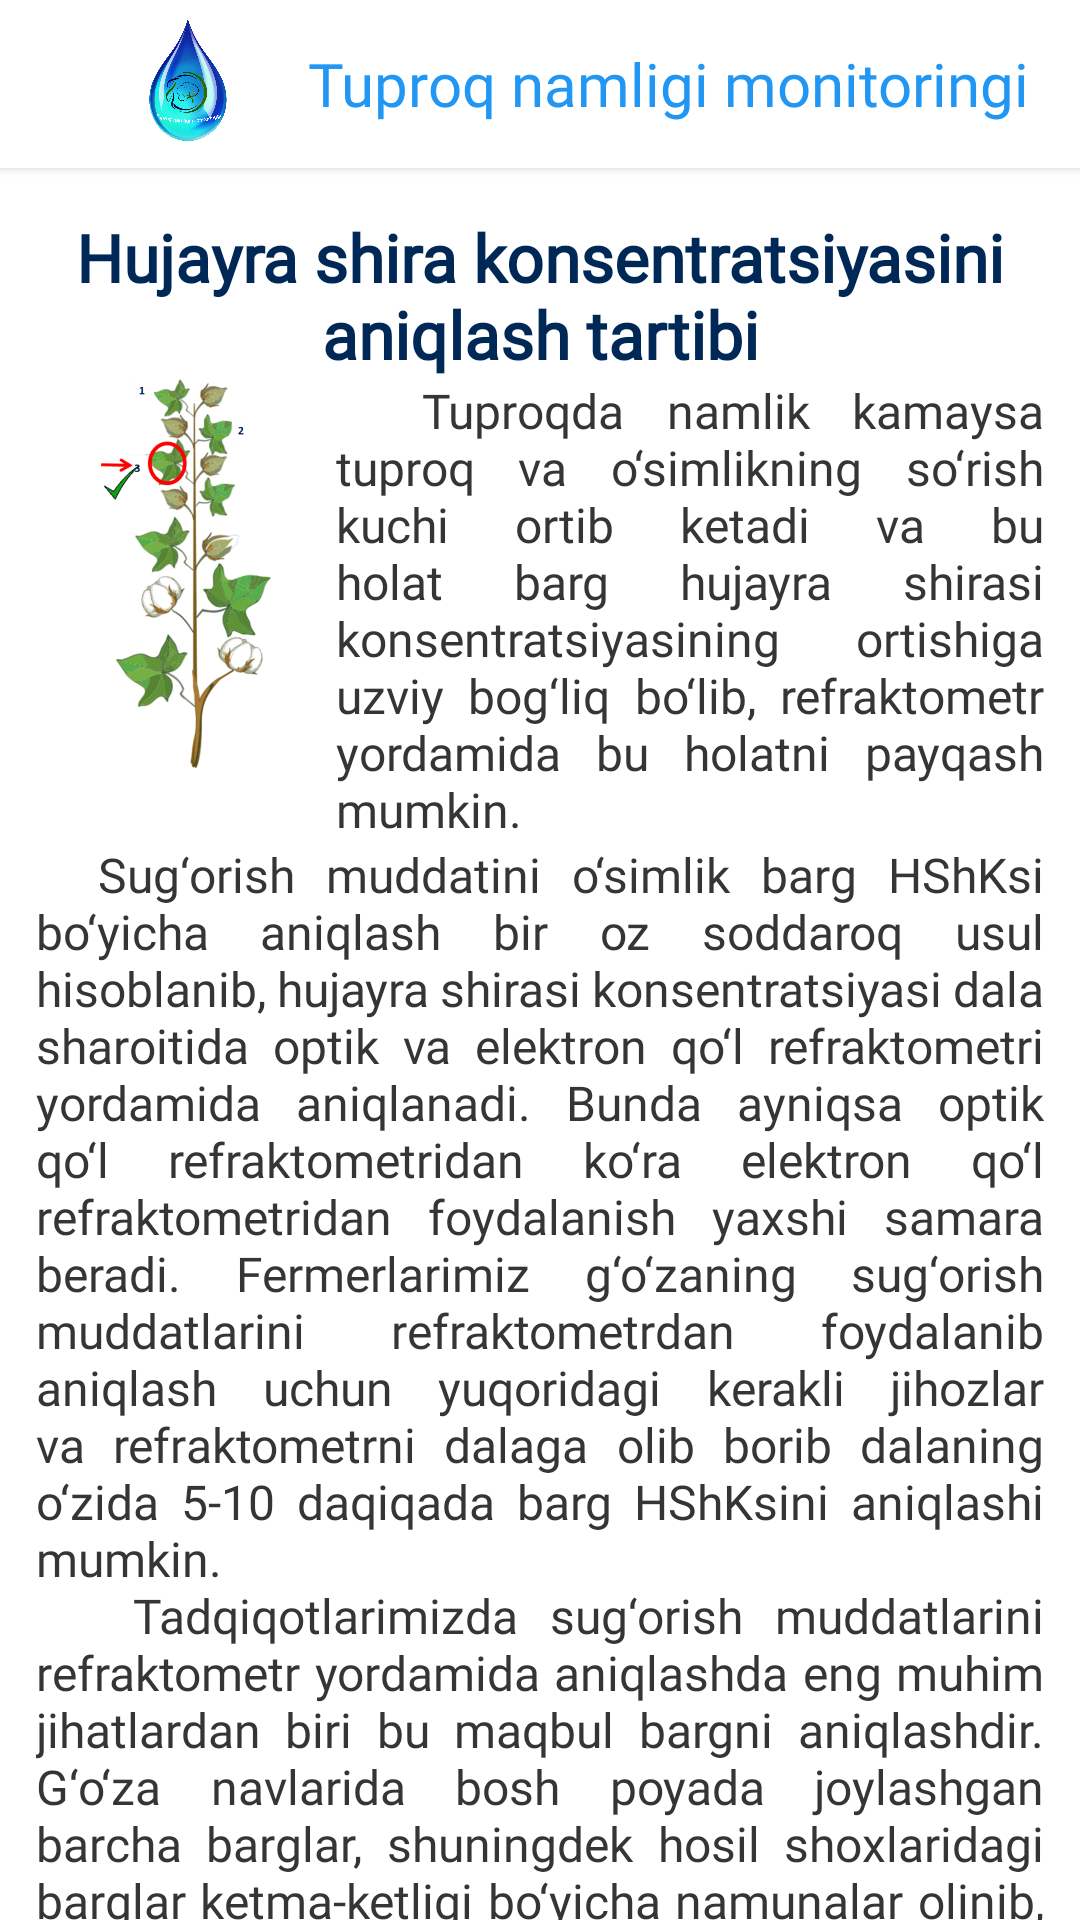

This screen was rendered from an Android layout file. Write that file and the resources it references.
<!-- AndroidManifest.xml: application theme Theme.TuproqNamligiMonitoringg -->
<!-- res/layout/fragment_determine_concentration.xml -->
<?xml version="1.0" encoding="utf-8"?>
<androidx.coordinatorlayout.widget.CoordinatorLayout
    xmlns:android="http://schemas.android.com/apk/res/android"
    xmlns:tools="http://schemas.android.com/tools"
    android:layout_width="match_parent"
    android:layout_height="match_parent"
    xmlns:app="http://schemas.android.com/apk/res-auto"
    tools:context=".ui.fragments.experience.electronic.DetermineConcentrationFragment">

    <com.google.android.material.appbar.AppBarLayout
        android:id="@+id/appBar"
        android:layout_width="match_parent"
        android:layout_height="wrap_content"
        app:elevation="2dp"
        android:background="@color/white">

        <androidx.appcompat.widget.Toolbar
            android:id="@+id/toolbar"
            android:layout_width="match_parent"
            android:layout_height="?attr/actionBarSize">

            <LinearLayout
                android:layout_width="match_parent"
                android:layout_height="match_parent"
                android:gravity="center">

                <ImageView
                    android:layout_width="60dp"
                    android:layout_height="60dp"
                    android:src="@drawable/app_logo"/>

                <com.google.android.material.textview.MaterialTextView
                    android:layout_width="wrap_content"
                    android:layout_height="wrap_content"
                    android:text="@string/app_name"
                    android:layout_marginStart="10dp"
                    android:fontFamily="@font/intermedium"
                    android:textColor="#2196F3"
                    android:textSize="20sp"/>
            </LinearLayout>
        </androidx.appcompat.widget.Toolbar>

    </com.google.android.material.appbar.AppBarLayout>

    <androidx.core.widget.NestedScrollView
        android:layout_width="match_parent"
        android:layout_height="match_parent"
        android:overScrollMode="never"
        app:layout_behavior="com.google.android.material.appbar.AppBarLayout$ScrollingViewBehavior">

        <androidx.constraintlayout.widget.ConstraintLayout
            android:layout_width="match_parent"
            android:layout_height="match_parent"
            android:layout_marginHorizontal="12dp">

            <TextView
                android:id="@+id/tvConcentration"
                android:layout_width="wrap_content"
                android:layout_height="wrap_content"
                android:textColor="@color/colortext1"
                android:textStyle="bold"
                android:layout_marginTop="15dp"
                android:layout_marginHorizontal="20dp"
                android:gravity="center"
                android:textSize="22sp"
                android:fontFamily="@font/interregular"
                android:text="@string/str_concentration"
                app:layout_constraintStart_toStartOf="parent"
                app:layout_constraintEnd_toEndOf="parent"
                app:layout_constraintTop_toTopOf="parent"/>

            <LinearLayout
                android:id="@+id/ll1"
                android:layout_width="match_parent"
                android:layout_height="wrap_content"
                app:layout_constraintTop_toBottomOf="@id/tvConcentration"
                app:layout_constraintStart_toStartOf="parent"
                app:layout_constraintEnd_toEndOf="parent">

                <ImageView
                    android:layout_width="200dp"
                    android:layout_weight="1"
                    android:layout_height="130dp"
                    android:src="@drawable/iv_concentration_1"/>

                <TextView
                    android:layout_width="match_parent"
                    android:layout_height="wrap_content"
                    android:text="@string/str_concentration_1"
                    android:layout_weight="1"
                    android:textColor="@color/colortext2"
                    android:justificationMode="inter_word"
                    android:textSize="16sp"
                    android:fontFamily="@font/interregular"/>
            </LinearLayout>

            <TextView
                android:id="@+id/tv2"
                android:layout_width="match_parent"
                android:layout_height="wrap_content"
                android:text="@string/str_concentration_2"
                android:textColor="@color/colortext2"
                android:justificationMode="inter_word"
                android:textSize="16sp"
                android:fontFamily="@font/interregular"
                app:layout_constraintTop_toBottomOf="@id/ll1"
                app:layout_constraintStart_toStartOf="parent"
                app:layout_constraintEnd_toEndOf="parent"/>

            <TextView
                android:id="@+id/tv3"
                android:layout_width="match_parent"
                android:layout_height="wrap_content"
                android:text="@string/str_concentration_3"
                android:textColor="@color/colortext2"
                android:justificationMode="inter_word"
                android:textSize="16sp"
                android:textStyle="italic"
                android:fontFamily="@font/interregular"
                app:layout_constraintTop_toBottomOf="@id/tv2"
                app:layout_constraintStart_toStartOf="parent"
                app:layout_constraintEnd_toEndOf="parent"/>


            <ImageView
                android:id="@+id/iv1"
                android:layout_width="match_parent"
                android:layout_height="150dp"
                android:src="@drawable/iv_concentration_2"
                app:layout_constraintStart_toStartOf="parent"
                app:layout_constraintEnd_toEndOf="parent"
                app:layout_constraintTop_toBottomOf="@id/tv3"/>

            <TextView
                android:id="@+id/tv4"
                android:layout_width="wrap_content"
                android:layout_height="wrap_content"
                android:text="@string/str_rule_work_4"
                app:layout_constraintStart_toStartOf="parent"
                app:layout_constraintEnd_toEndOf="parent"
                android:textColor="@color/colortext1"
                android:justificationMode="inter_word"
                android:textSize="16sp"
                android:fontFamily="@font/interregular"
                android:textStyle="bold"
                android:layout_marginVertical="10dp"
                app:layout_constraintTop_toBottomOf="@id/iv1"/>

            <TextView
                android:id="@+id/tv5"
                android:layout_width="match_parent"
                android:layout_height="wrap_content"
                android:text="@string/str_rule_work_5"
                android:textColor="@color/colortext2"
                android:justificationMode="inter_word"
                android:textSize="16sp"
                android:fontFamily="@font/interregular"
                app:layout_constraintTop_toBottomOf="@id/tv4"
                app:layout_constraintStart_toStartOf="parent"
                app:layout_constraintEnd_toEndOf="parent"/>


            <View
                android:layout_width="match_parent"
                android:layout_height="15dp"
                app:layout_constraintStart_toStartOf="parent"
                app:layout_constraintEnd_toEndOf="parent"
                app:layout_constraintTop_toBottomOf="@id/tv3"/>

        </androidx.constraintlayout.widget.ConstraintLayout>
    </androidx.core.widget.NestedScrollView>


</androidx.coordinatorlayout.widget.CoordinatorLayout>
<!-- resources referenced by this layout -->
<resources>
  <color name="colortext1">#002856</color>
  <color name="colortext2">#353437</color>
  <color name="white">#FFFFFF</color>
  <!-- drawable app_logo: png bitmap (drawable-v24, 513296 bytes) -->
  <!-- drawable iv_concentration_1: png bitmap (drawable-v24, 207399 bytes) -->
  <!-- drawable iv_concentration_2: jpg bitmap (drawable-v24, 87730 bytes) -->
  <string name="app_name">Tuproq namligi monitoringi</string>
  <string name="str_concentration">Hujayra shira konsentratsiyasini aniqlash tartibi</string>
  <string name="str_concentration_1">\u0020 Tuproqda namlik kamaysa tuproq va o‘simlikning so‘rish kuchi ortib ketadi va bu holat barg hujayra shirasi konsentratsiyasining ortishiga uzviy bog‘liq bo‘lib, refraktometr yordamida bu holatni payqash mumkin.</string>
  <string name="str_concentration_2">\u0020 Sug‘orish muddatini o‘simlik barg HShKsi bo‘yicha aniqlash bir oz soddaroq usul hisoblanib, hujayra shirasi konsentratsiyasi dala sharoitida optik va elektron qo‘l refraktometri yordamida aniqlanadi. Bunda ayniqsa optik qo‘l refraktometridan ko‘ra elektron qo‘l refraktometridan foydalanish yaxshi samara beradi. Fermerlarimiz g‘o‘zaning sug‘orish muddatlarini refraktometrdan foydalanib aniqlash uchun yuqoridagi kerakli jihozlar va refraktometrni dalaga olib borib dalaning o‘zida 5-10 daqiqada barg HShKsini aniqlashi mumkin. \n
          \u0020 Tadqiqotlarimizda sug‘orish muddatlarini refraktometr yordamida aniqlashda eng muhim jihatlardan biri bu maqbul bargni aniqlashdir. G‘o‘za navlarida bosh poyada joylashgan barcha barglar, shuningdek hosil shoxlaridagi barglar ketma-ketligi bo‘yicha namunalar olinib, tadqiqotlar o‘tkazildi. Bunda g‘o‘za navlarida asosiy poyada joylashgan 3 va 4 barglar davomiy maromdagi ko‘rsatkichlarga ega bo‘lganligi sababli sug‘orishlarni aniqlashda maqbul barg sifatida asosiy poyadagi uchinchi barg qabul qilinishiga asos bo‘ldi.</string>
  <string name="str_concentration_3">\u0020 Eslatma! Refraktometr tahlillarida g‘o‘za o‘simligining asosiy poyada joylashgan yuqoridan pastga qarab hisoblaganda uchinchi bargdan namunalar olinishi kerak.\n
          \u0020 Eslatma! Asosiy poyaning boshqa qismida yoki hosil shoxlarida joylashgan barglardan namunalar olish taʼqiqlanadi!</string>
  <string name="str_rule_work_4">Konvert usulida refraktometr tahlillarini aniqlash</string>
  <string name="str_rule_work_5">\u0020 Buning uchun refraktometrni kalibrovka qilish va har bir daladan konvert usulida 5 ta nuqtadan g‘o‘zaning o‘sish nuqtasidagi asosiy poyada joylashgan uchinchi yaxshi rivojlangan bargdan namunalar olib, bargdan maxsus qisgich yordamida qisib chiqarilgan shiradan 2-3 tomchi refraktometr prizmasiga tomizilib, ko‘rsatkich shkalasi aniqlanadi.</string>
  <style name="Theme.TuproqNamligiMonitoringg" parent="Theme.MaterialComponents.Light.NoActionBar">
          
          <item name="colorPrimary">@color/purple_500</item>
          <item name="colorPrimaryVariant">@color/purple_700</item>
          <item name="colorOnPrimary">@color/white</item>
          
          <item name="colorSecondary">@color/teal_200</item>
          <item name="colorSecondaryVariant">@color/teal_700</item>
          <item name="colorOnSecondary">@color/black</item>
          
          <item name="android:statusBarColor">#20BABABA</item>
          
  
          <item name="android:windowLightStatusBar" tools:ignore="NewApi">true</item>
      </style>
  <color name="purple_500">#FF6200EE</color>
  <color name="purple_700">#FF3700B3</color>
  <color name="teal_200">#FF03DAC5</color>
  <color name="teal_700">#FF018786</color>
  <color name="black">#FF000000</color>
</resources>
